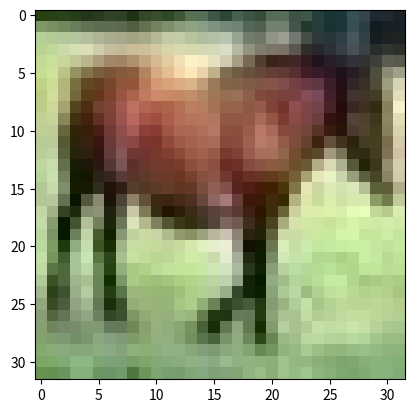

Python code for this plot:
import numpy as np
from matplotlib import pyplot as plt

image = [38,64,17,39,65,20,41,66,27,37,61,27,34,54,27,39,59,34,48,66,42,46,64,38,31,50,22,52,71,39,57,78,45,47,71,37,62,86,54,88,113,84,86,111,89,62,87,68,43,70,55,70,97,82,61,83,70,54,77,59,88,107,88,87,108,89,61,83,70,61,87,76,37,63,60,24,52,53,27,55,59,55,80,87,52,69,77,29,42,50,33,42,49,27,34,40,125,152,101,119,145,98,114,137,95,105,127,91,97,113,84,93,109,82,94,108,82,92,105,79,82,95,65,99,113,80,116,132,96,126,143,107,135,155,120,142,163,132,136,159,133,125,147,126,114,137,119,111,132,117,84,102,86,80,97,79,115,130,111,115,129,112,67,85,73,36,56,47,39,61,59,26,50,52,29,52,58,57,77,84,44,61,68,17,28,34,24,31,37,25,33,36,182,207,150,178,203,148,178,200,153,181,197,158,180,191,157,174,181,150,168,173,143,168,168,140,163,164,132,168,170,133,181,185,148,194,202,163,194,204,167,181,195,159,175,190,159,178,192,166,182,197,176,151,164,146,113,124,107,111,120,103,145,149,132,155,159,145,115,120,113,69,78,73,46,57,59,39,54,59,45,62,69,69,86,93,51,64,70,20,30,32,28,34,34,30,36,34,186,211,146,191,215,155,202,219,167,213,225,179,217,222,182,208,205,172,198,189,158,197,184,152,203,189,154,205,191,154,210,201,160,216,211,169,218,216,175,213,215,175,211,215,180,212,217,185,216,221,198,180,183,162,145,146,128,128,125,108,125,118,102,122,114,103,93,86,80,49,45,44,40,39,44,44,49,55,55,62,70,72,81,86,57,65,68,40,46,44,49,54,48,46,49,42,195,218,148,202,223,156,200,214,155,194,198,148,188,181,139,172,156,122,159,136,104,161,132,100,174,144,108,195,165,127,214,186,146,226,203,159,241,224,180,253,242,197,246,239,197,229,223,187,208,203,174,165,157,134,119,106,87,81,64,48,58,36,23,62,37,30,64,40,40,48,27,32,34,18,28,40,30,41,40,37,46,49,50,55,49,51,50,61,64,57,91,93,80,87,90,73,199,221,148,208,225,155,186,196,135,149,147,96,130,115,74,120,94,59,122,86,54,134,91,59,140,94,61,178,132,96,213,169,130,228,189,146,246,215,169,254,230,184,233,211,170,194,176,138,126,109,79,113,93,68,106,81,61,101,72,56,99,62,53,97,58,53,86,47,50,64,29,36,55,27,39,45,23,35,31,18,28,36,30,34,46,43,38,77,78,64,139,138,118,160,160,136,190,211,136,205,220,151,177,181,122,120,112,63,96,72,34,100,64,32,120,70,43,143,86,59,147,86,57,185,122,89,211,153,116,216,163,123,218,173,131,219,180,137,192,157,119,155,122,87,130,101,71,129,99,73,128,91,72,128,86,70,133,85,75,128,77,74,115,64,69,104,57,67,96,56,67,60,30,42,36,15,22,50,38,38,57,48,39,81,76,57,157,156,128,213,212,181,186,203,132,210,222,156,181,182,125,116,103,58,89,60,26,99,55,30,124,66,46,151,84,65,171,99,77,195,121,96,206,137,106,201,137,102,196,138,101,194,142,105,179,133,97,161,118,84,151,112,83,153,113,88,141,94,74,127,76,59,126,69,58,123,64,60,123,64,68,133,77,86,120,74,85,67,31,41,40,15,19,66,51,48,65,53,39,66,60,36,148,143,111,226,222,185,188,205,137,205,215,154,165,163,112,83,68,27,78,44,17,113,66,48,130,68,55,161,89,77,190,112,99,179,100,83,173,95,73,174,100,73,179,112,83,187,126,95,181,126,95,165,114,85,150,100,75,150,100,77,141,89,68,149,92,75,129,67,56,117,52,46,143,79,80,126,70,73,114,67,73,72,36,40,36,10,11,57,40,33,62,49,33,51,44,18,135,129,95,246,241,203,193,209,147,200,211,153,136,135,89,65,49,15,66,34,13,96,48,36,124,64,56,155,84,78,184,105,98,165,83,71,157,78,61,171,94,74,181,109,85,182,116,90,181,119,94,176,118,94,145,88,68,144,87,67,147,89,69,168,107,89,150,84,70,123,59,50,136,75,70,124,68,67,107,63,62,52,18,16,40,15,11,83,66,56,77,64,45,64,54,27,142,134,98,228,220,181,190,207,152,190,203,150,102,103,63,48,37,7,57,30,11,74,31,22,114,59,56,143,78,76,166,93,87,141,64,56,138,60,48,161,85,69,173,102,82,172,106,84,174,112,91,180,119,100,139,80,62,138,79,61,154,93,74,184,121,103,169,106,89,133,74,60,128,74,62,117,70,60,87,50,41,56,28,17,40,20,9,73,60,44,79,68,46,70,61,32,137,129,93,220,210,174,184,202,150,187,201,152,85,89,52,43,36,8,55,34,17,57,23,14,106,58,56,136,78,77,138,73,69,124,53,47,125,52,43,145,73,59,158,89,73,164,97,78,169,104,86,170,107,90,135,73,58,138,76,61,158,97,79,184,123,105,175,117,97,147,92,72,124,77,57,103,66,47,62,35,16,99,81,61,64,51,32,44,36,15,68,61,35,69,62,33,121,110,78,213,203,168,186,206,155,192,210,162,88,96,59,37,35,10,45,32,16,48,21,14,98,60,59,135,87,87,111,56,53,113,52,47,120,56,46,129,63,49,139,74,56,155,90,70,160,97,79,152,89,72,120,58,47,128,66,55,153,91,78,167,110,91,167,112,91,147,101,75,114,77,48,89,62,33,90,73,45,163,153,126,121,115,89,49,45,20,48,44,19,67,60,34,126,115,87,208,194,165,191,214,162,201,220,174,100,112,76,25,29,4,30,23,7,43,24,17,83,55,52,123,85,84,93,48,43,105,55,46,114,60,48,115,58,41,119,61,41,140,79,60,150,89,70,141,79,64,105,45,35,109,49,41,132,74,62,138,85,67,138,91,65,131,92,59,109,81,44,105,90,51,180,172,135,217,217,181,173,177,144,85,88,57,36,35,7,61,55,29,150,141,112,215,204,176,186,210,158,201,223,176,115,129,93,18,27,0,22,21,1,44,34,22,56,37,31,87,59,55,87,53,43,96,56,44,105,59,44,106,57,40,107,55,34,120,65,44,136,80,63,141,85,72,115,56,50,94,37,30,103,49,37,101,52,35,98,59,30,100,70,32,116,97,54,168,162,114,229,231,184,233,242,197,201,212,170,151,159,122,91,95,62,70,69,38,138,131,102,210,201,170,177,199,150,198,217,171,126,142,106,20,29,0,22,26,3,48,45,28,32,19,10,49,31,21,85,62,46,84,55,37,91,58,39,99,61,42,95,54,34,101,56,37,123,77,62,143,95,85,131,80,76,86,35,31,79,31,19,70,29,9,66,33,2,75,53,12,128,118,69,230,230,176,205,214,159,219,233,180,210,227,175,218,231,185,182,190,149,91,96,56,94,94,56,176,174,136,179,196,151,182,199,155,100,114,81,10,19,0,83,87,62,137,136,115,26,20,6,75,66,51,142,130,106,97,81,56,61,40,19,62,36,19,70,43,24,77,48,32,105,71,61,140,103,97,164,123,121,105,62,56,62,22,10,58,26,5,66,43,11,55,42,0,179,177,126,221,229,170,204,218,156,219,238,174,208,226,164,215,233,173,216,233,178,140,154,101,114,124,74,193,203,153,195,212,167,161,178,136,53,67,34,31,42,12,131,140,109,141,147,119,32,34,13,89,88,67,200,199,168,127,123,88,53,46,18,33,21,0,45,30,7,59,42,22,74,55,41,91,66,59,102,71,68,90,57,50,61,32,18,44,22,0,60,45,12,105,101,56,205,210,156,221,235,173,218,238,169,220,241,172,216,239,169,228,251,183,231,253,188,194,216,152,182,202,141,217,237,178,197,219,170,134,156,110,7,24,0,67,82,49,177,192,153,116,128,92,26,36,9,109,118,89,218,227,184,178,186,139,126,131,91,84,86,49,57,57,21,49,46,15,61,55,31,82,69,53,122,102,93,112,90,79,62,45,29,42,30,4,72,68,33,168,171,126,213,226,170,211,232,167,205,231,160,199,227,153,207,235,161,215,243,169,207,237,165,205,235,165,210,237,170,207,233,168,186,213,160,122,148,100,3,25,0,107,129,90,191,213,167,72,91,46,17,32,0,135,151,114,192,209,157,203,218,163,200,214,165,175,187,141,145,154,107,135,144,99,157,161,126,184,182,157,202,193,176,141,129,115,41,34,15,34,33,5,93,97,60,205,217,169,202,221,165,203,228,163,202,232,160,200,232,157,212,244,168,213,245,170,197,229,154,198,230,157,205,236,166,197,228,160,187,216,160,126,155,101,30,57,12,145,172,129,196,222,174,59,85,37,24,47,5,159,181,135,198,222,162,199,221,157,196,217,158,193,213,154,199,219,158,212,232,173,225,239,190,229,239,202,235,237,213,149,148,130,17,19,0,18,24,0,107,119,79,217,237,186,197,222,164,204,234,170,194,230,158,196,234,159,200,237,160,203,240,163,203,239,165,197,230,159,193,226,155,198,231,160,195,224,168,119,149,95,63,92,46,167,196,150,201,229,180,89,117,66,43,70,25,166,193,142,197,226,160,191,221,151,187,213,148,189,215,150,199,226,155,208,235,166,207,231,171,202,219,174,226,237,207,165,173,150,31,41,17,14,27,0,120,138,98,208,232,182,197,226,168,195,230,164,178,215,145,177,217,144,171,209,134,180,218,143,203,239,165,197,233,161,185,218,147,193,226,155,191,218,165,90,118,69,77,104,59,167,194,149,188,216,167,109,137,88,39,66,21,147,175,124,170,201,133,177,209,136,187,218,150,194,225,157,195,229,153,197,229,154,200,230,166,207,231,181,210,227,193,170,184,159,40,56,30,14,33,3,136,158,119,182,210,161,187,221,161,180,216,152,180,220,149,185,225,152,179,217,142,177,215,140,192,228,154,193,229,155,187,220,149,189,222,151,177,201,153,57,83,36,78,103,63,157,182,142,167,193,146,105,133,85,18,45,2,122,152,102,171,202,135,162,196,122,158,190,123,164,197,128,173,207,131,178,212,136,182,214,149,186,214,163,189,211,175,144,163,135,16,35,7,4,25,0,146,171,131,160,188,139,179,212,155,177,212,148,184,221,152,197,235,162,197,233,161,177,213,139,165,198,127,170,203,132,176,207,137,172,203,133,162,183,140,44,67,25,61,83,47,152,174,138,180,203,161,105,130,88,36,61,22,89,116,71,155,183,124,154,185,118,152,182,118,151,181,117,160,191,121,174,205,135,178,208,148,175,203,154,153,175,139,51,71,43,16,36,8,10,31,0,137,162,120,172,200,151,186,215,161,156,187,127,176,208,143,191,223,156,195,228,159,184,217,146,178,209,141,181,212,144,179,208,141,168,197,130,146,167,126,55,76,37,74,93,61,144,163,131,162,184,146,98,120,82,24,48,14,56,81,41,147,174,119,153,181,120,151,179,121,151,181,121,167,198,131,175,205,141,146,175,119,105,131,86,44,66,30,58,79,48,70,91,58,34,56,18,131,156,114,152,178,130,176,205,151,195,224,166,168,198,136,180,210,146,189,218,152,186,215,149,184,213,147,186,215,149,185,211,146,179,205,140,137,158,117,82,103,64,98,117,85,134,153,123,145,167,131,108,130,94,50,71,40,59,81,45,126,150,100,143,171,113,151,178,125,149,176,123,157,186,128,153,182,124,99,125,77,31,56,16,32,54,18,102,123,90,100,122,86,35,57,18,138,164,119,168,194,146,168,195,142,193,221,163,177,205,146,183,211,150,192,218,157,196,222,159,195,221,158,189,215,152,182,210,149,179,207,146,136,159,115,111,133,94,116,137,104,120,141,108,128,152,116,128,152,116,100,123,94,98,122,86,110,136,88,134,161,108,150,176,128,145,173,124,137,166,112,118,146,95,72,97,55,21,46,7,95,119,83,141,166,127,96,121,81,20,45,3,129,155,108,180,208,159,167,194,141,177,204,149,196,224,166,192,220,161,195,223,164,201,229,170,196,224,165,182,210,151,171,200,142,169,198,140,132,162,112,127,156,110,125,153,113,115,143,105,122,150,110,139,167,127,134,159,127,128,154,117,126,154,105,137,166,112,148,176,128,146,175,129,134,164,114,114,143,95,90,116,77,72,98,61,120,146,107,144,171,128,107,134,89,45,73,25,105,133,84,154,184,132,162,191,137,185,214,158,188,217,161,180,211,152,179,210,151,183,217,157,179,212,155,164,197,140,154,187,130,154,187,130,134,169,113,138,173,119,137,170,125,133,166,123,135,
168,123,140,173,130,139,169,133,132,163,122,143,175,125,141,174,119,141,173,124,145,176,132,144,176,129,136,167,123,130,158,120,126,154,116,139,167,126,142,174,127,131,163,114,103,135,85,115,148,95,145,178,125,151,184,129,169,202,147,157,190,133,149,182,125,146,181,123,150,188,131,153,191,134,148,186,129,142,180,123,141,179,122,124,166,102,126,168,105,130,170,117,143,183,133,142,182,130,127,167,117,125,162,119,124,161,117,120,157,103,127,165,108,132,169,118,134,170,124,139,172,125,144,177,132,143,175,136,138,170,131,153,186,143,144,177,130,145,179,128,143,178,124,140,175,121,159,194,138,148,183,127,148,183,127,138,176,119,133,171,114,126,165,108,129,168,113,135,176,120,138,179,123,135,178,122,132,175,119,102,147,78,100,145,80,106,149,93,133,176,123,133,176,122,108,151,98,109,148,104,115,154,107,80,119,64,109,148,91,127,165,114,121,159,112,120,156,108,130,166,120,133,167,130,125,160,120,131,164,121,132,166,116,143,180,128,151,188,134,139,174,118,159,194,138,150,188,131,160,198,141,142,181,124,136,175,118,127,168,112,124,165,109,128,171,115,136,179,123,134,179,124,128,173,118]

a=np.array(image).reshape(32,32,3)

plt.imshow(a)
plt.show()